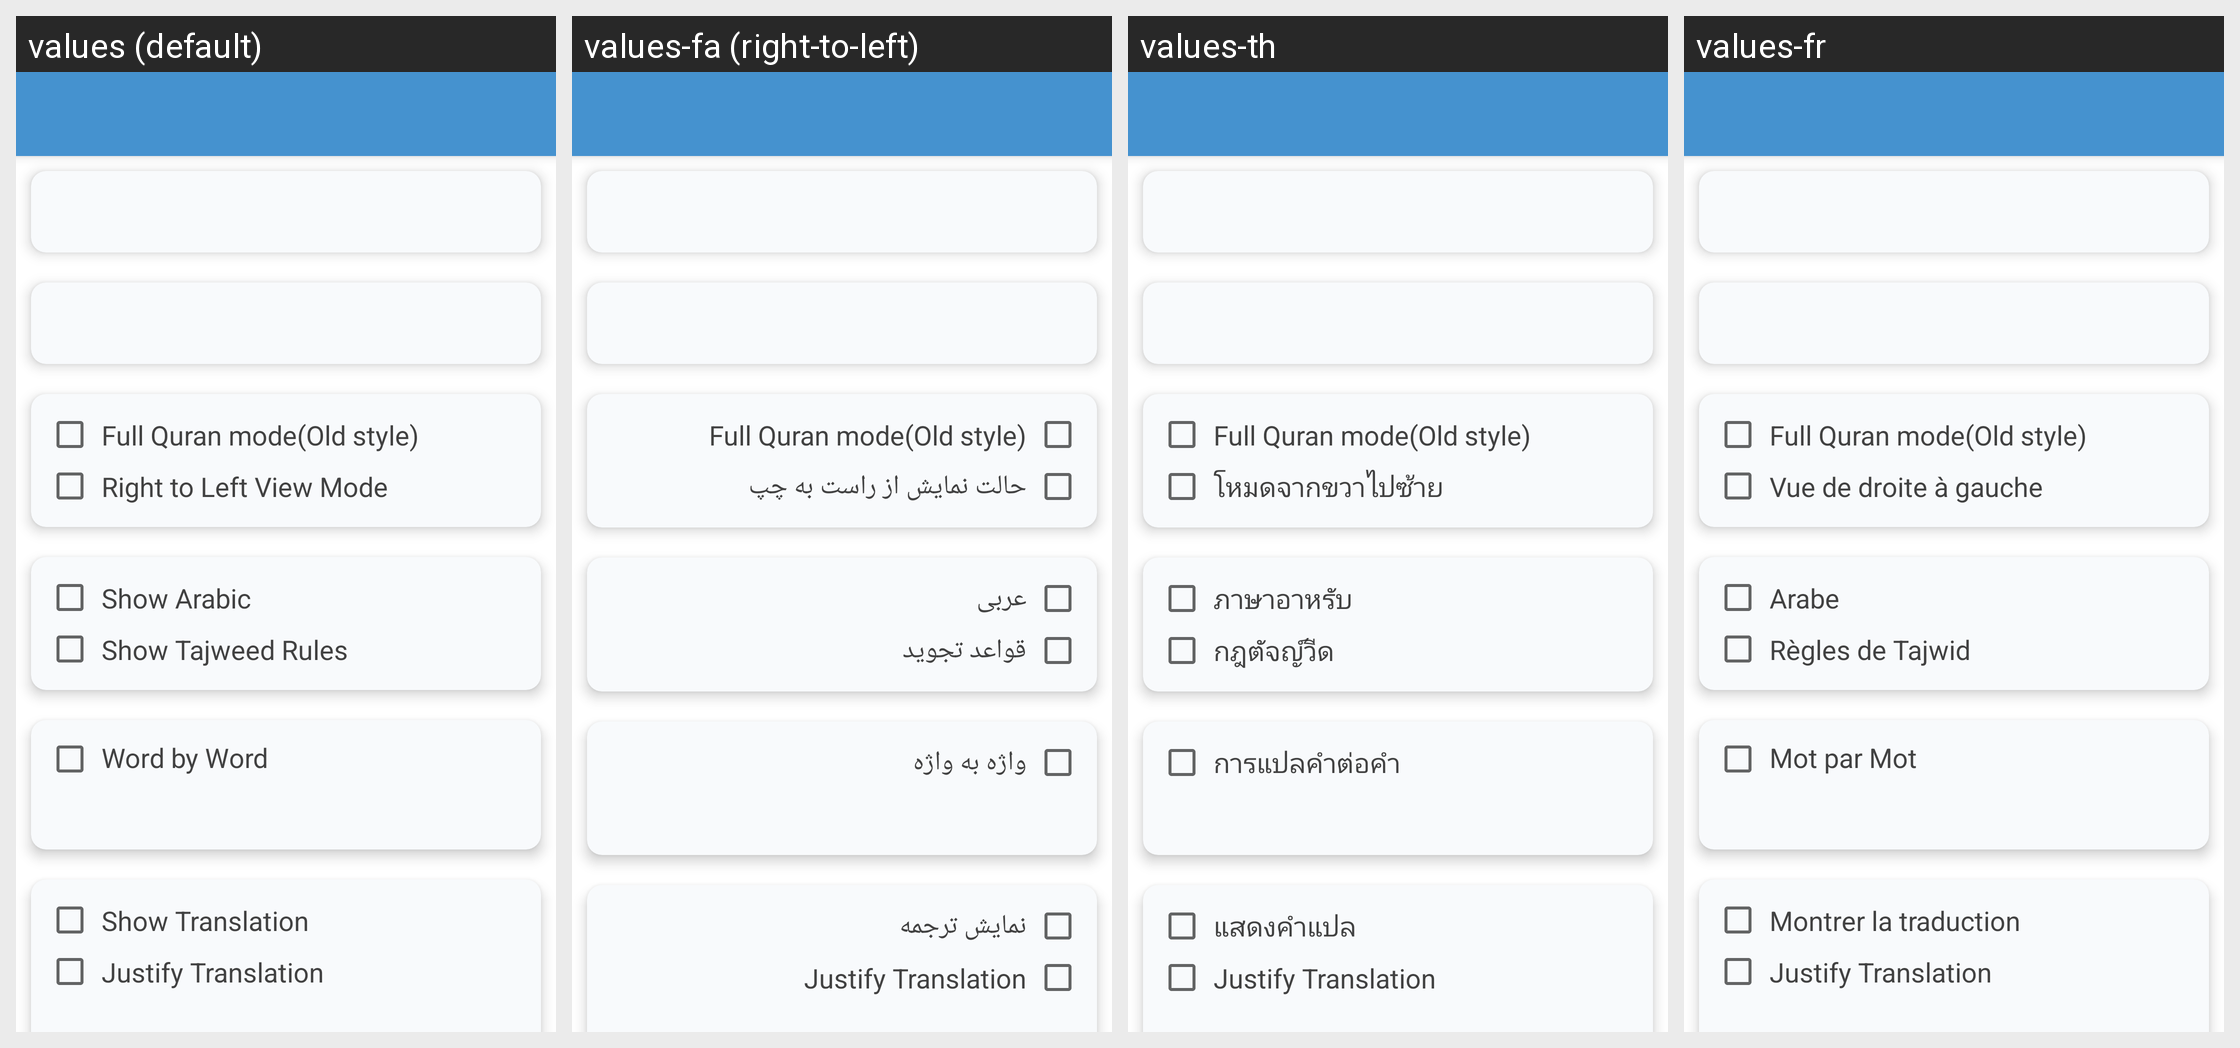

Locale-by-locale string values for the Android screen shown in this grid:
Android screen res/layout/fragment_setting.xml rendered under 4 locales, left to right: values (default), values-fa (right-to-left), values-th, values-fr. Device: Nexus 5 (rendered at 1080×1920; each locale shown at half size, 540×960, under a caption strip naming it); theme ThemeWhite.
Other locales in the repository, not shown: values-ar, values-bn, values-bs, values-ckb, values-de, values-es, values-hr, values-in, values-it, values-ms, values-pt, values-ru, values-sq, values-sr, values-tl, values-tr, values-ur, values-uz, values-zh.
Strings drawn on this screen, with the default value and each locale's value (text and hints the layout hard-codes, and strings that could not be matched under every locale, appear in the picture but are not listed):

full_quran
  values: Full Quran mode(Old style)
  values-fa: Full Quran mode(Old style)  [not translated; the default value is used]
  values-th: Full Quran mode(Old style)  [not translated; the default value is used]
  values-fr: Full Quran mode(Old style)  [not translated; the default value is used]

pref_rtl
  values: Right to Left View Mode
  values-fa: حالت نمایش از راست به چپ
  values-th: โหมดจากขวาไปซ้าย
  values-fr: Vue de droite à gauche

pref_arabic
  values: Show Arabic
  values-fa: عربی
  values-th: ภาษาอาหรับ
  values-fr: Arabe

pref_tajweedrules
  values: Show Tajweed Rules
  values-fa: قواعد تجوید
  values-th: กฎตัจญ์วีด
  values-fr: Règles de Tajwid

pref_showwordbyword
  values: Word by Word
  values-fa: واژه به واژه
  values-th: การแปลคำต่อคำ
  values-fr: Mot par Mot

pref_show_translation
  values: Show Translation
  values-fa: نمایش ترجمه
  values-th: แสดงคำแปล
  values-fr: Montrer la traduction

justify
  values: Justify Translation
  values-fa: Justify Translation  [not translated; the default value is used]
  values-th: Justify Translation  [not translated; the default value is used]
  values-fr: Justify Translation  [not translated; the default value is used]
